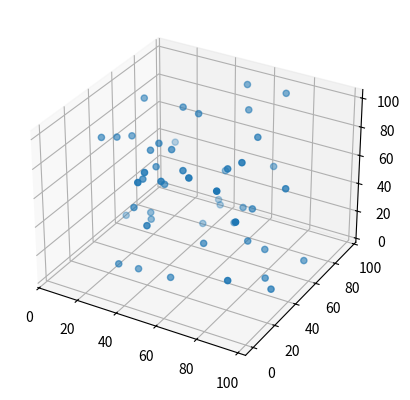

Reproduce this figure in Python.
import matplotlib.pyplot as plt
import numpy as np
import math
import random

fig = plt.figure()
ax = fig.add_subplot(projection='3d')



x = []
y = []
z = []
for i in range(0, 50):
    x.append(random.randint(0, 100))
    y.append(random.randint(0, 100))
    z.append(random.randint(0, 100))
    
    
ax.scatter(x, y, z)
plt.show()

